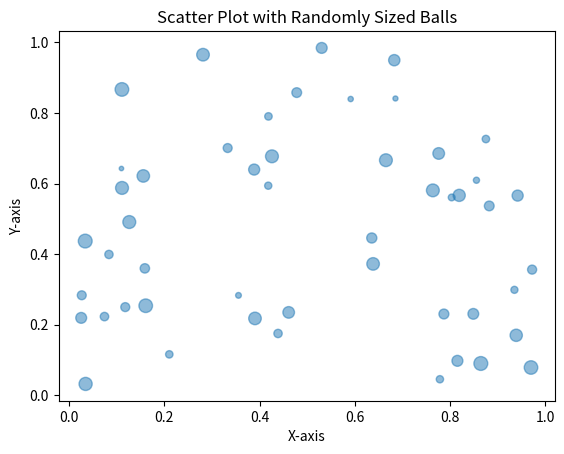

Write the Python code that produced this figure.
import matplotlib.pyplot as plt
import random

# Number of data points (balls)
num_balls = 50

# Generate random data for X and Y positions
x_positions = [random.random() for _ in range(num_balls)]
y_positions = [random.random() for _ in range(num_balls)]

# Generate random data for the sizes of the balls
ball_sizes = [random.uniform(10, 100) for _ in range(num_balls)]

# Create a scatter plot with random positions and sizes
plt.scatter(x_positions, y_positions, s=ball_sizes, alpha=0.5)

# Set labels for the axes
plt.xlabel('X-axis')
plt.ylabel('Y-axis')

# Set the title of the plot
plt.title('Scatter Plot with Randomly Sized Balls')

# Display the plot
plt.show()
